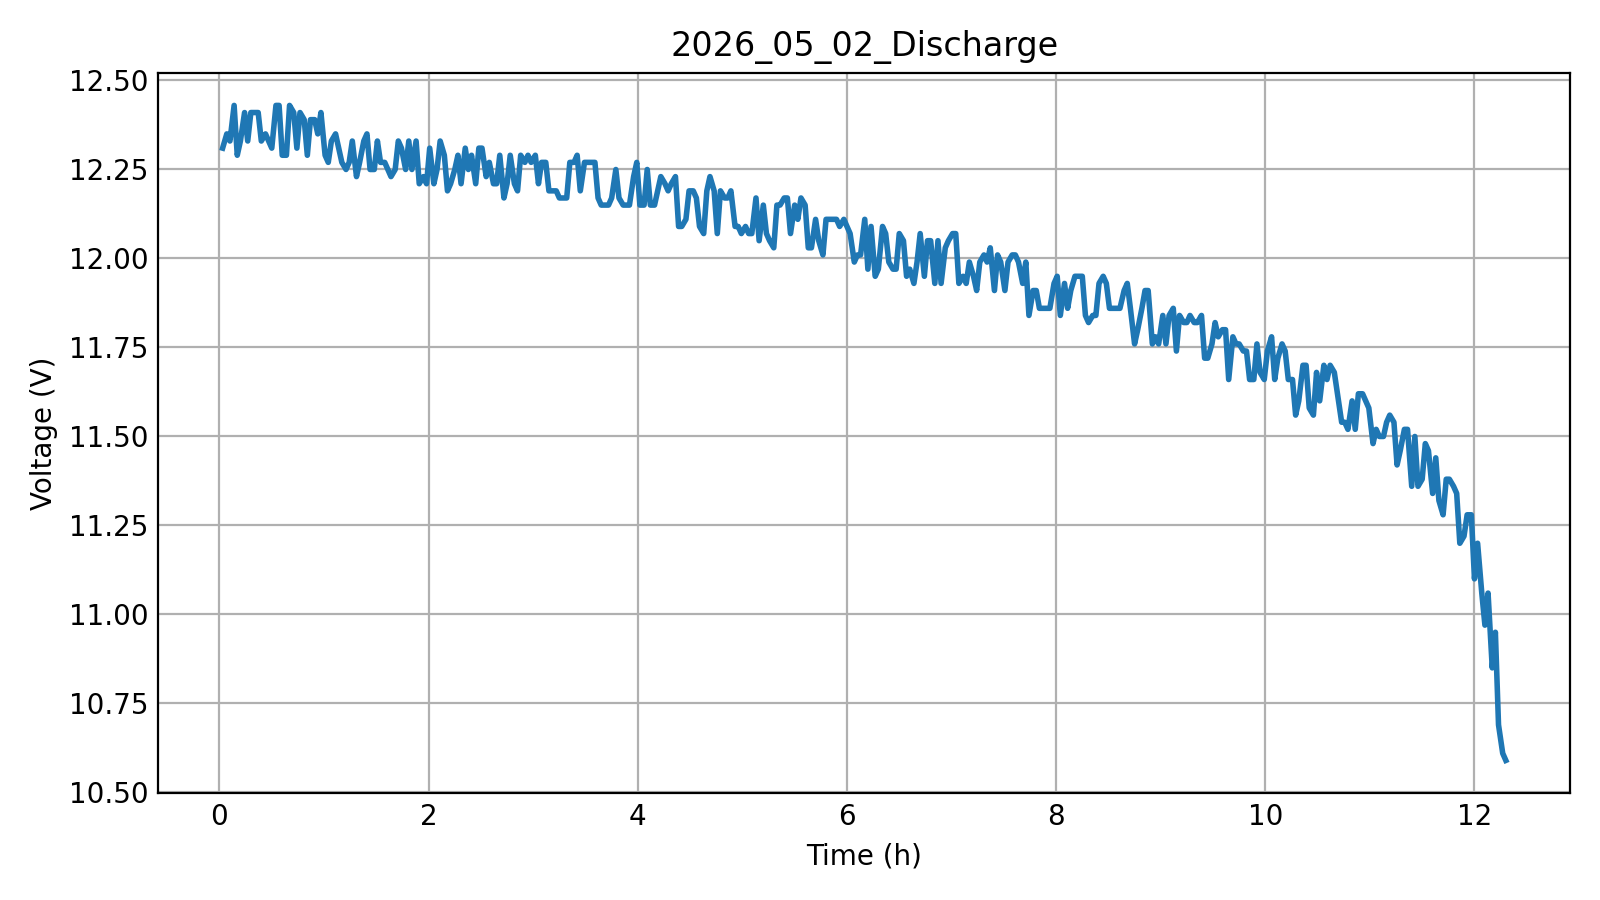

The data file committed next to this chart (first rows):
Time, Voltage
0.03, 12.31
0.07, 12.35
0.1, 12.33
0.14, 12.43
0.17, 12.29
0.2, 12.33
0.24, 12.41
0.27, 12.33
0.3, 12.41
0.34, 12.41
0.37, 12.41
0.4, 12.33
0.44, 12.35
0.47, 12.33
0.5, 12.31
0.54, 12.43
0.57, 12.43
0.6, 12.29
0.64, 12.29
0.67, 12.43
0.71, 12.41
0.74, 12.31
0.77, 12.41
0.81, 12.39
0.84, 12.29
0.87, 12.39
0.91, 12.39
0.94, 12.35
0.97, 12.41
1.01, 12.29
1.04, 12.27
1.07, 12.33
1.11, 12.35
1.14, 12.31
1.17, 12.27
1.21, 12.25
1.24, 12.27
1.27, 12.33
1.31, 12.23
1.34, 12.27
1.38, 12.33
1.41, 12.35
1.44, 12.25
1.48, 12.25
1.51, 12.33
1.54, 12.27
1.58, 12.27
1.61, 12.25
1.64, 12.23
1.68, 12.25
1.71, 12.33
1.74, 12.31
1.78, 12.25
1.81, 12.33
1.84, 12.25
1.88, 12.33
1.91, 12.21
1.95, 12.23
1.98, 12.21
2.01, 12.31
... 307 more rows
